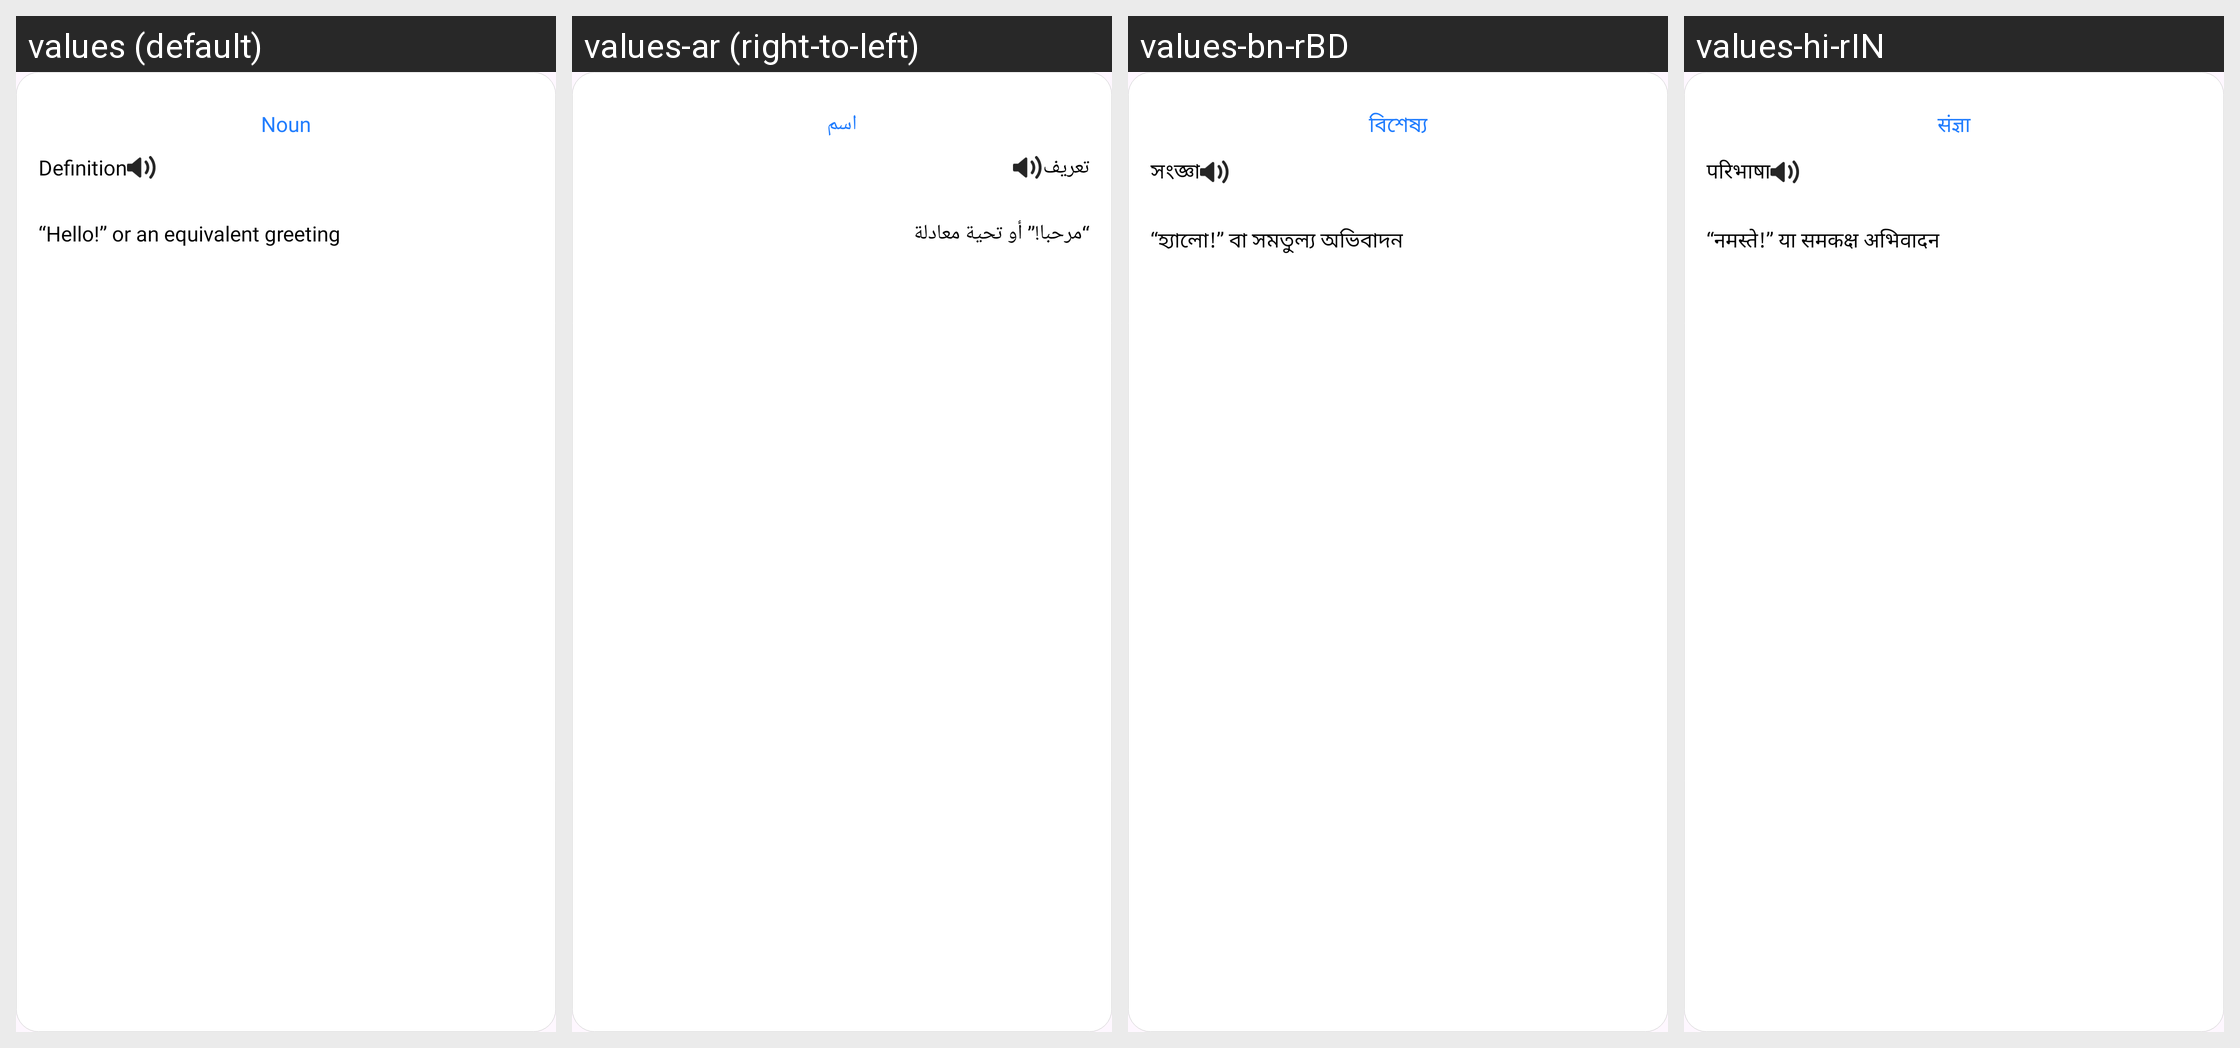

This grid shows one Android layout under several languages. Give, for every string resource on the screen, its name, the default text and each shown locale's text.
Android screen res/layout/fragment_page.xml rendered under 4 locales, left to right: values (default), values-ar (right-to-left), values-bn-rBD, values-hi-rIN. Device: Nexus 5 (rendered at 1080×1920; each locale shown at half size, 540×960, under a caption strip naming it); theme Theme.SpeechToText.
Other locales in the repository, not shown: values-de, values-es, values-fr-rFR, values-ja-rJP, values-pt-rPT.
Strings drawn on this screen, with the default value and each locale's value (text and hints the layout hard-codes, and strings that could not be matched under every locale, appear in the picture but are not listed):

noun
  values: Noun
  values-ar: اسم
  values-bn-rBD: বিশেষ্য
  values-hi-rIN: संज्ञा

definition_text
  values: Definition
  values-ar: تعريف
  values-bn-rBD: সংজ্ঞা
  values-hi-rIN: परिभाषा

def_text_explain
  values: “Hello!” or an equivalent greeting
  values-ar: “مرحبا!” أو تحية معادلة
  values-bn-rBD: “হ্যালো!” বা সমতুল্য অভিবাদন
  values-hi-rIN: “नमस्ते!” या समकक्ष अभिवादन
